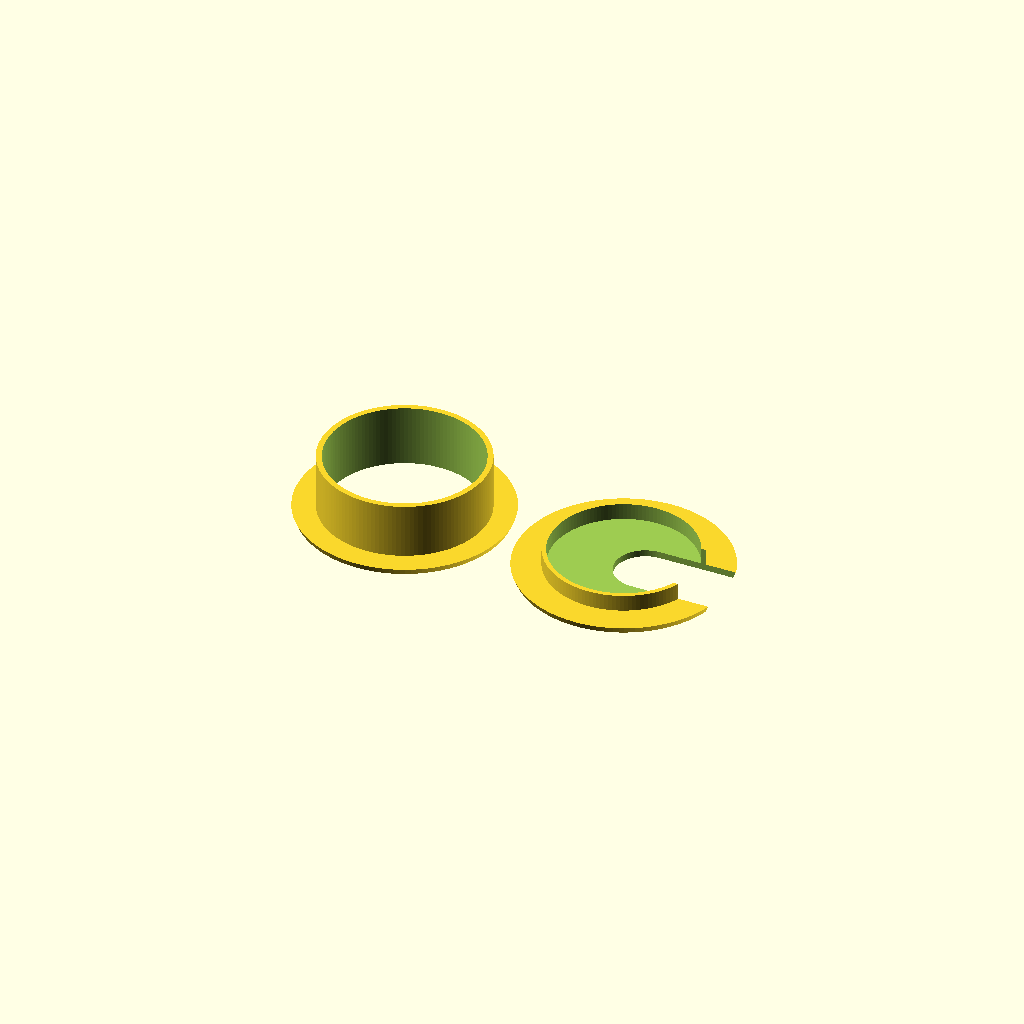
Cell 1: rendered with the file's own defaults.
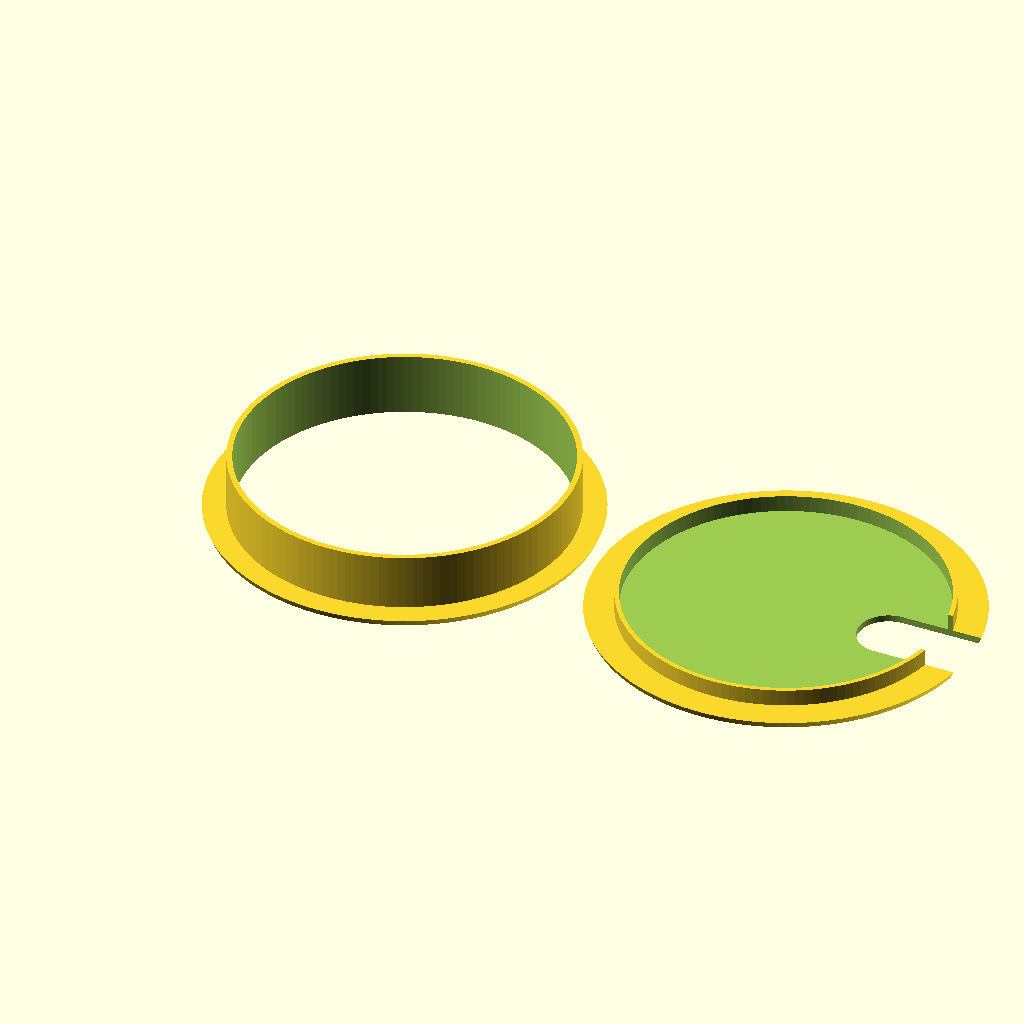
Cell 2: hole_d = 120 (everything else at default).
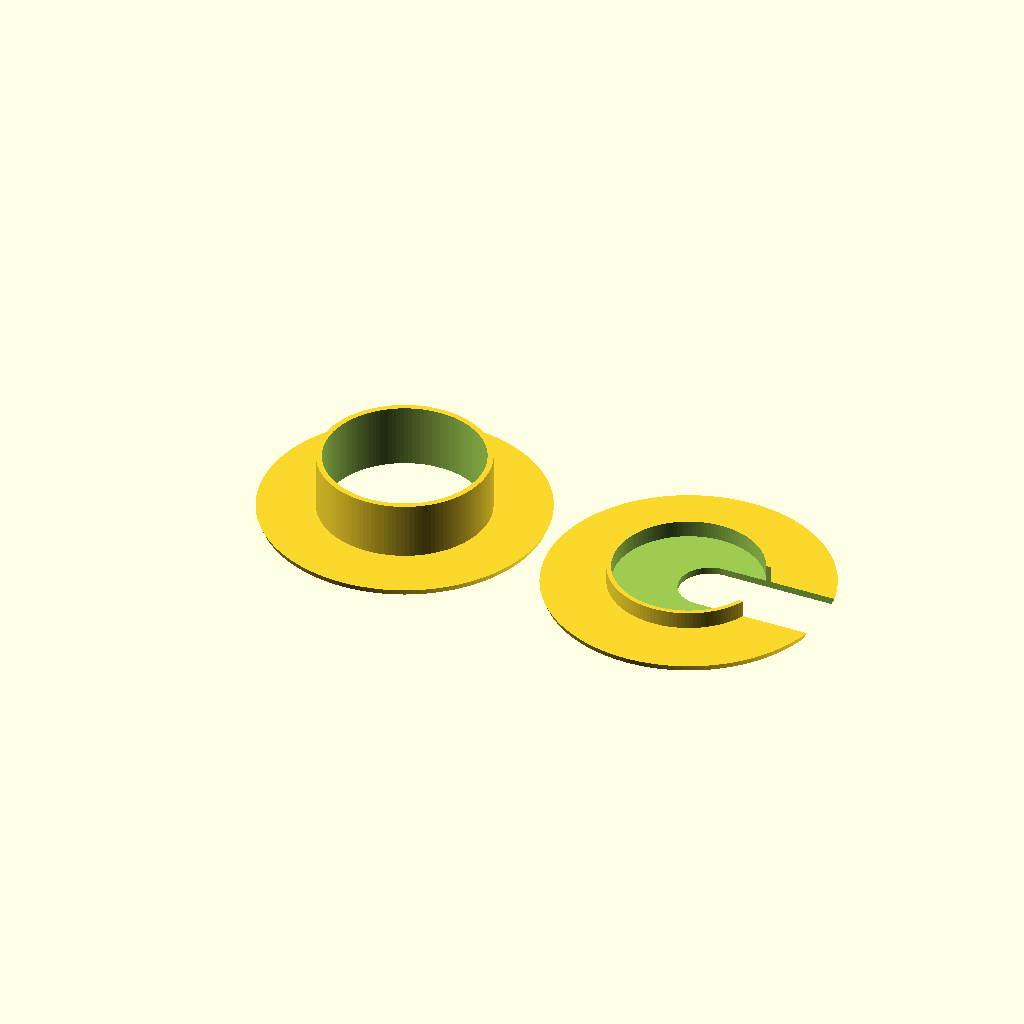
Cell 3 — flange set to 20, the other parameters unchanged.
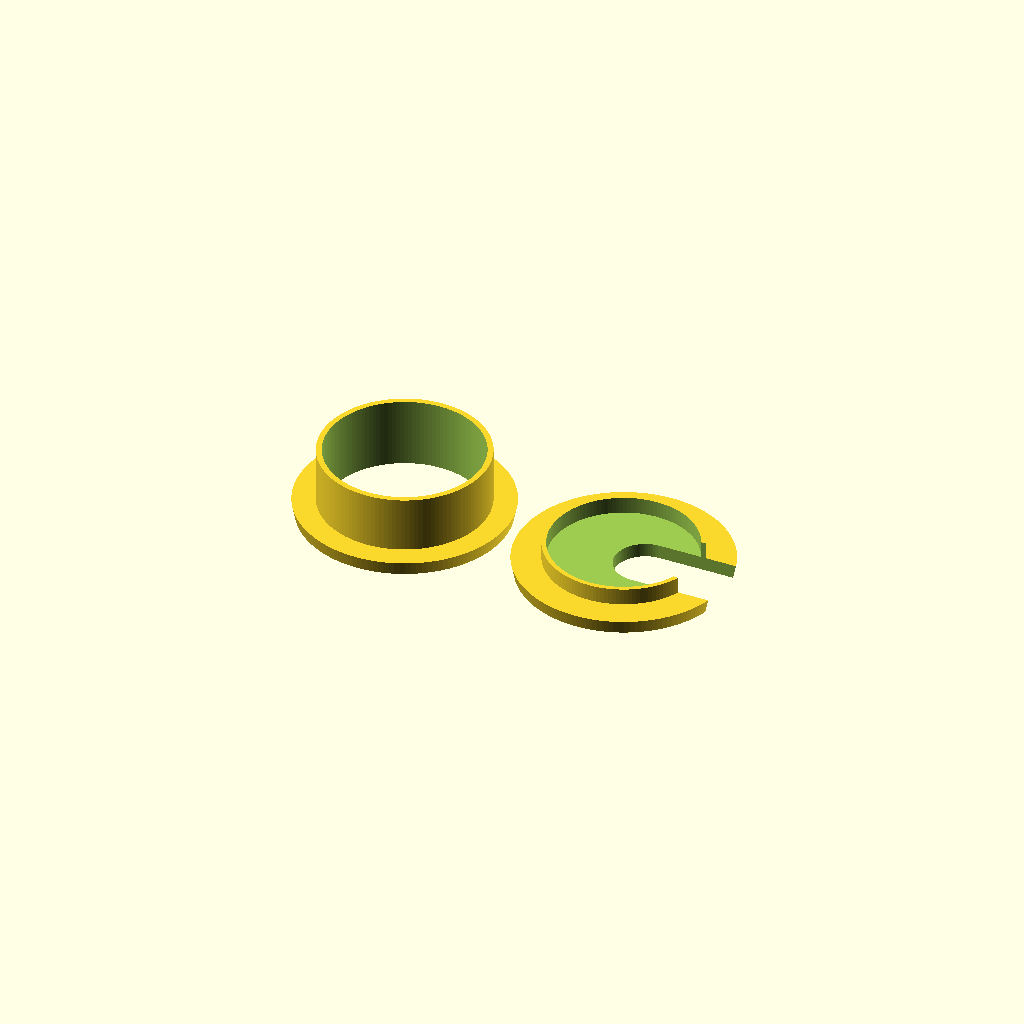
Cell 4: flange_t = 5 (everything else at default).
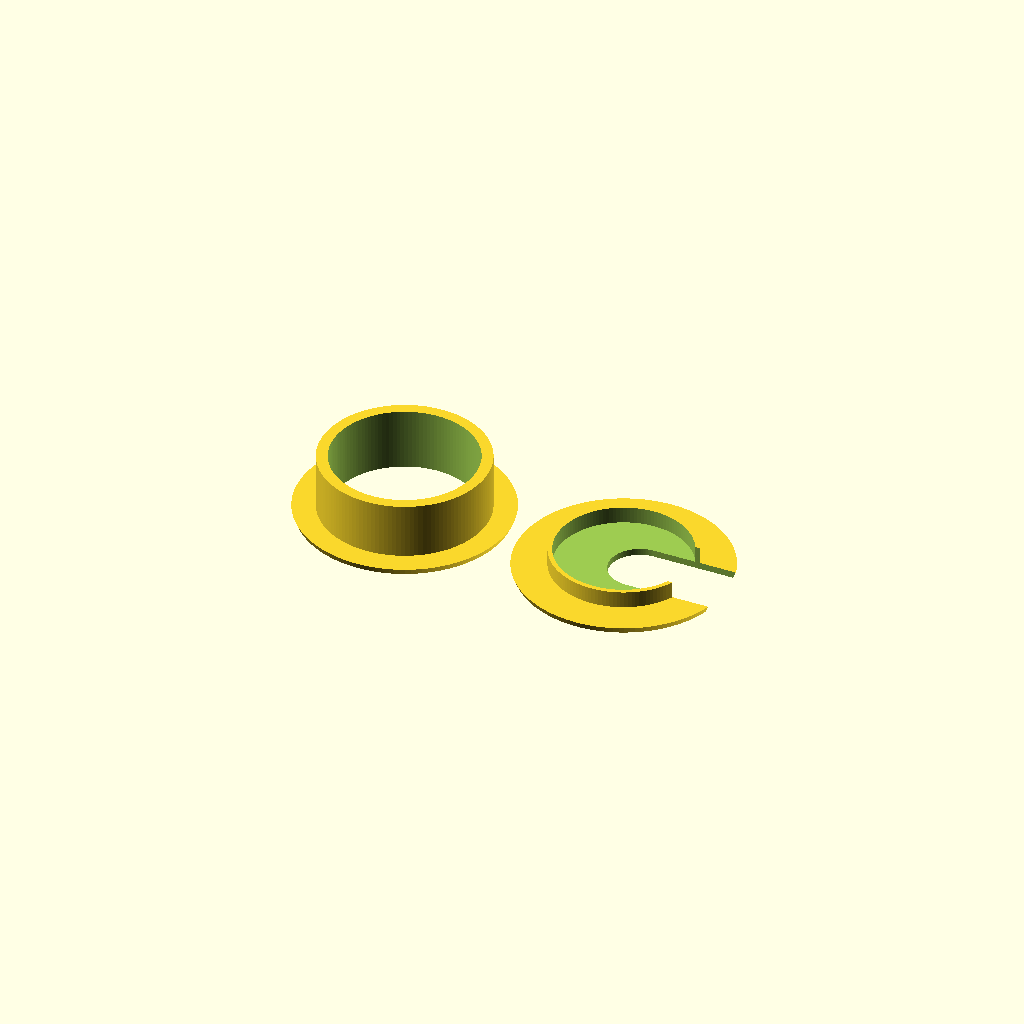
Cell 5 — wall set to 4, the other parameters unchanged.
All cells are drawn from one camera (rotation 55°, 0°, 25°, orthographic, colour scheme Cornfield), so only the parameter changes between them.
OpenSCAD source file openscad_utilities/models/desk_grommet.scad:
// Desk Cable Grommet — finishes a cable hole in a desk or worktop.
// Two parts: a SLEEVE that drops into the hole and a CAP with a cable notch.
// Measure the hole (common sizes: 35, 50, 60, 80 mm) and your desk thickness.
// Both parts print flange-down (as rendered), no supports.

/* [Hole] */
// Diameter of the hole in the desk (mm)
hole_d = 60;            // [20:1:120]
// Desk thickness (mm). The sleeve can be shorter than the desk.
desk_t = 25;            // [10:1:60]

/* [Grommet] */
// Flange overhang around the hole (mm)
flange = 8;             // [4:1:20]
// Flange / cap thickness (mm)
flange_t = 2.4;         // [1.6:0.2:5]
// Sleeve wall thickness (mm)
wall = 2;               // [1.2:0.2:4]
// Width of the cable notch in the cap (mm)
notch_w = 22;           // [8:1:60]
// Fit clearance (mm)
tol = 0.4;              // [0.1:0.05:1]

/* [Hidden] */
$fn = 128;
sleeve_od = hole_d - tol;
sleeve_id = sleeve_od - 2 * wall;
flange_d = hole_d + 2 * flange;
sleeve_h = min(desk_t, 20) + flange_t;
recess = 1.2;                         // cap sits slightly into the flange
plug_h = 6;

module sleeve() {
    difference() {
        union() {
            cylinder(d1 = flange_d - 2, d2 = flange_d, h = flange_t);  // chamfered rim
            cylinder(d = sleeve_od, h = sleeve_h);
        }
        translate([0, 0, -1]) cylinder(d = sleeve_id, h = sleeve_h + 2);
    }
}

module cap() {
    difference() {
        union() {
            cylinder(d1 = flange_d - 2, d2 = flange_d, h = flange_t);
            cylinder(d = sleeve_id - tol, h = flange_t + plug_h);
        }
        translate([0, 0, flange_t]) cylinder(d = sleeve_id - tol - 2 * 1.6, h = plug_h + 1);
        // cable notch from the edge toward the centre
        translate([sleeve_id / 2 - notch_w * 0.9, -notch_w / 2, -1])
            hull() {
                cube([flange_d, notch_w, flange_t + plug_h + 2]);
                translate([0, notch_w / 2, 0]) cylinder(d = notch_w, h = flange_t + plug_h + 2);
            }
    }
}

sleeve();
translate([flange_d + 5, 0, 0]) cap();
Customizer parameters (derived from the source; name, type, default, range or options):
hole_d: number, default 60, range 20 to 120, step 1
desk_t: number, default 25, range 10 to 60, step 1
flange: number, default 8, range 4 to 20, step 1
flange_t: number, default 2.4, range 1.6 to 5, step 0.2
wall: number, default 2, range 1.2 to 4, step 0.2
notch_w: number, default 22, range 8 to 60, step 1
tol: number, default 0.4, range 0.1 to 1, step 0.05
